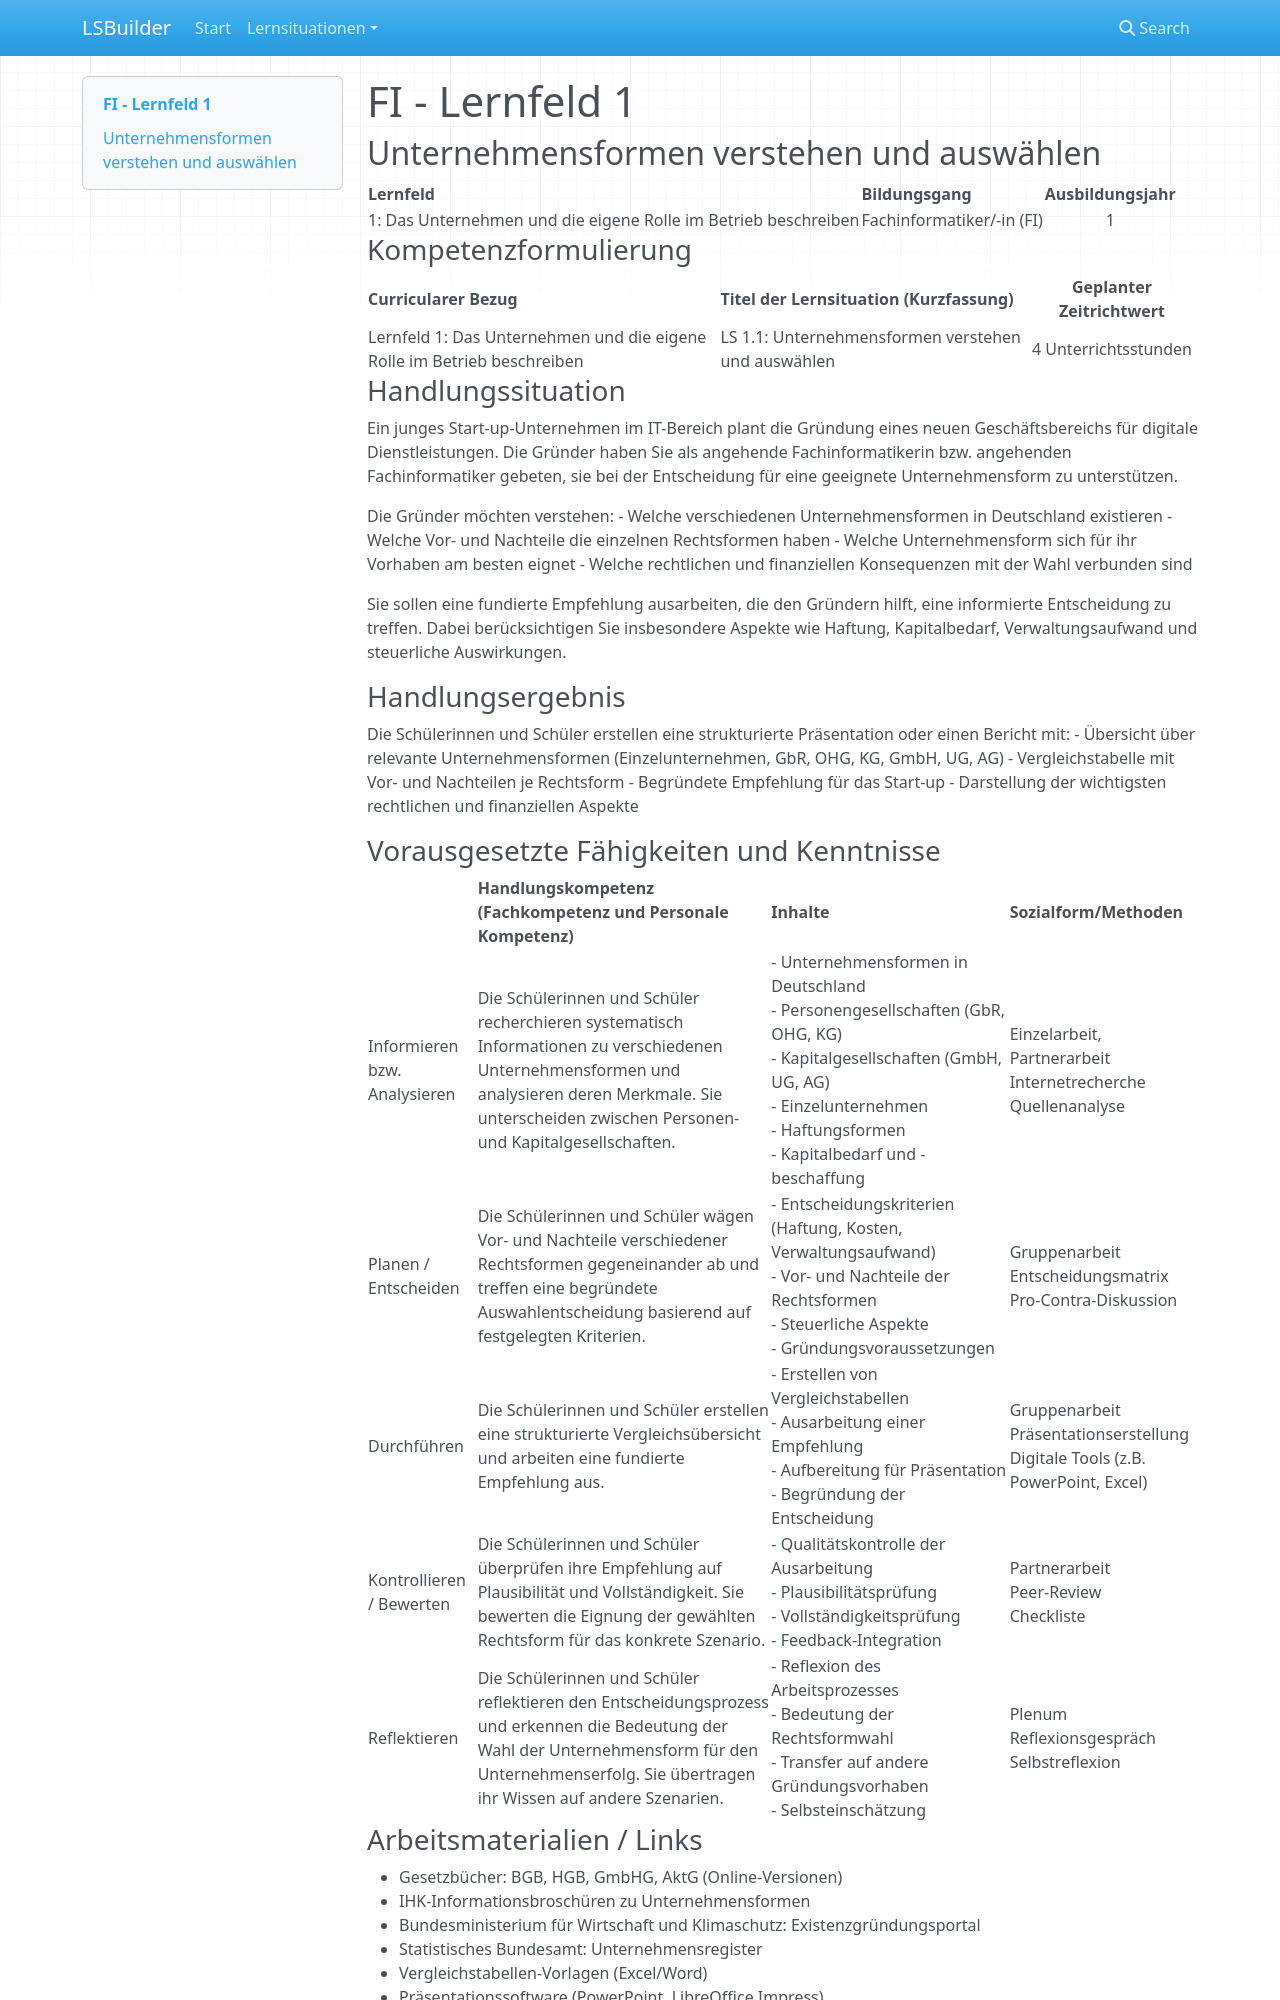

repository: jtuttas/LSBuilder · page: lernsituationen/LS_01_unternehmensformen/lernsituation/index.html · generator: mkdocs

# FI - Lernfeld 1

## Unternehmensformen verstehen und auswählen

| Lernfeld | Bildungsgang | Ausbildungsjahr |
| :--- | :--- | :---: |
| 1:Das Unternehmen und die eigene Rolle im Betrieb beschreiben | Fachinformatiker/-in (FI) | 1 |

### Kompetenzformulierung

| Curricularer Bezug | Titel der Lernsituation (Kurzfassung) | Geplanter Zeitrichtwert |
| :--- | :--- | :---: |
| Lernfeld 1: Das Unternehmen und die eigene Rolle im Betrieb beschreiben | LS 1.1: Unternehmensformen verstehen und auswählen | 4 Unterrichtsstunden |

### Handlungssituation

Ein junges Start-up-Unternehmen im IT-Bereich plant die Gründung eines neuen Geschäftsbereichs für digitale Dienstleistungen. Die Gründer haben Sie als angehende Fachinformatikerin bzw. angehenden Fachinformatiker gebeten, sie bei der Entscheidung für eine geeignete Unternehmensform zu unterstützen.

Die Gründer möchten verstehen:
- Welche verschiedenen Unternehmensformen in Deutschland existieren
- Welche Vor- und Nachteile die einzelnen Rechtsformen haben
- Welche Unternehmensform sich für ihr Vorhaben am besten eignet
- Welche rechtlichen und finanziellen Konsequenzen mit der Wahl verbunden sind

Sie sollen eine fundierte Empfehlung ausarbeiten, die den Gründern hilft, eine informierte Entscheidung zu treffen. Dabei berücksichtigen Sie insbesondere Aspekte wie Haftung, Kapitalbedarf, Verwaltungsaufwand und steuerliche Auswirkungen.

### Handlungsergebnis

Die Schülerinnen und Schüler erstellen eine strukturierte Präsentation oder einen Bericht mit:
- Übersicht über relevante Unternehmensformen (Einzelunternehmen, GbR, OHG, KG, GmbH, UG, AG)
- Vergleichstabelle mit Vor- und Nachteilen je Rechtsform
- Begründete Empfehlung für das Start-up
- Darstellung der wichtigsten rechtlichen und finanziellen Aspekte

<div style="page-break-after: always;"></div>

### Vorausgesetzte Fähigkeiten und Kenntnisse

| | Handlungskompetenz</br>(Fachkompetenz und Personale Kompetenz) | Inhalte | Sozialform/Methoden |
| :--- | :--- | :--- | :--- |
| Informieren bzw. Analysieren | Die Schülerinnen und Schüler recherchieren systematisch Informationen zu verschiedenen Unternehmensformen und analysieren deren Merkmale. Sie unterscheiden zwischen Personen- und Kapitalgesellschaften. | - Unternehmensformen in Deutschland</br>- Personengesellschaften (GbR, OHG, KG)</br>- Kapitalgesellschaften (GmbH, UG, AG)</br>- Einzelunternehmen</br>- Haftungsformen</br>- Kapitalbedarf und -beschaffung | Einzelarbeit, Partnerarbeit</br>Internetrecherche</br>Quellenanalyse |
| Planen / Entscheiden | Die Schülerinnen und Schüler wägen Vor- und Nachteile verschiedener Rechtsformen gegeneinander ab und treffen eine begründete Auswahlentscheidung basierend auf festgelegten Kriterien. | - Entscheidungskriterien (Haftung, Kosten, Verwaltungsaufwand)</br>- Vor- und Nachteile der Rechtsformen</br>- Steuerliche Aspekte</br>- Gründungsvoraussetzungen | Gruppenarbeit</br>Entscheidungsmatrix</br>Pro-Contra-Diskussion |
| Durchführen | Die Schülerinnen und Schüler erstellen eine strukturierte Vergleichsübersicht und arbeiten eine fundierte Empfehlung aus. | - Erstellen von Vergleichstabellen</br>- Ausarbeitung einer Empfehlung</br>- Aufbereitung für Präsentation</br>- Begründung der Entscheidung | Gruppenarbeit</br>Präsentationserstellung</br>Digitale Tools (z.B. PowerPoint, Excel) |
| Kontrollieren / Bewerten | Die Schülerinnen und Schüler überprüfen ihre Empfehlung auf Plausibilität und Vollständigkeit. Sie bewerten die Eignung der gewählten Rechtsform für das konkrete Szenario. | - Qualitätskontrolle der Ausarbeitung</br>- Plausibilitätsprüfung</br>- Vollständigkeitsprüfung</br>- Feedback-Integration | Partnerarbeit</br>Peer-Review</br>Checkliste |
| Reflektieren | Die Schülerinnen und Schüler reflektieren den Entscheidungsprozess und erkennen die Bedeutung der Wahl der Unternehmensform für den Unternehmenserfolg. Sie übertragen ihr Wissen auf andere Szenarien. | - Reflexion des Arbeitsprozesses</br>- Bedeutung der Rechtsformwahl</br>- Transfer auf andere Gründungsvorhaben</br>- Selbsteinschätzung | Plenum</br>Reflexionsgespräch</br>Selbstreflexion |
